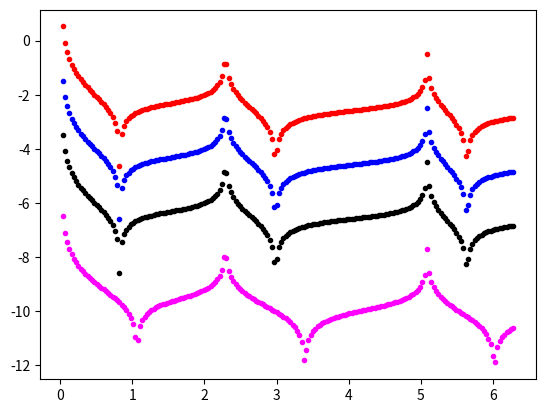

The matplotlib source for this figure:
import numpy as np

def central_difference(func, x, h):
    return 0.5 * (func(x + h) - func(x - h)) / h


def ridder(func, x, h=0.1, d=float(2), m=5, target_error=1e-10):
    
    x = np.atleast_1d(x)
    
    df = np.zeros((m, len(x))).astype(np.float64)
    for i in range(m):
        df[i,:] = central_difference(func, x, h)
        h /= d

    lowest_error = np.inf
    for i in range(1, m):
        trial_df = df.copy()

        # print('Checking lowest error:', lowest_error)

        d = d**(2 * i)
        for j in range(m - i):
            trial_df[j,:] = (d * trial_df[j+1,:] - trial_df[j,:]) / (d - 1)
        
        # trial_error = np.sum( np.abs(trial_df[1,:] - lowest_error) ) / len(x)  # Mean error per point
        trial_error = 100  # TODO
        
        if trial_error > lowest_error:
            print('Terminated at m=', i)
            return df[0,:], df[1,:]
        else:
            df = trial_df
            lowest_error = trial_error

            if lowest_error < target_error:
                print('Target error reached at m=', i)
                return df[0,:], df[1,:]

    return df[0,:], df[1,:]


if __name__ == '__main__':

    import matplotlib.pyplot as plt

    func = lambda x: x**2 * np.sin(x)
    df = lambda x: 2 * x * np.sin(x) + x**2 * np.cos(x)

    xx = np.linspace(0, 2*np.pi, 200)
    print(ridder(func, xx))

    # plt.figure()
    # plt.plot(xx, df(xx))
    # colors=['red', 'blue', 'black']
    # for i, h in enumerate([0.1, 0.01, 0.001]):
    #     plt.plot(xx, central_difference(func, xx, h), color=colors[i])
    # plt.plot(xx, ridder(func, xx)[0], linewidth=5, zorder=-1, color='magenta')
    # plt.show()

    plt.figure()
    colors=['red', 'blue', 'black']
    for i, h in enumerate([0.1, 0.01, 0.001]):
        plt.scatter(xx, np.log10( abs(df(xx) - central_difference(func, xx, h)) ) - np.log10(abs(df(xx))), color=colors[i], marker='.')
    plt.scatter(xx, np.log10( abs(df(xx) - ridder(func, xx)[0]) ) - np.log10(abs(df(xx))), zorder=-1, color='magenta', marker='.')
    plt.show()
